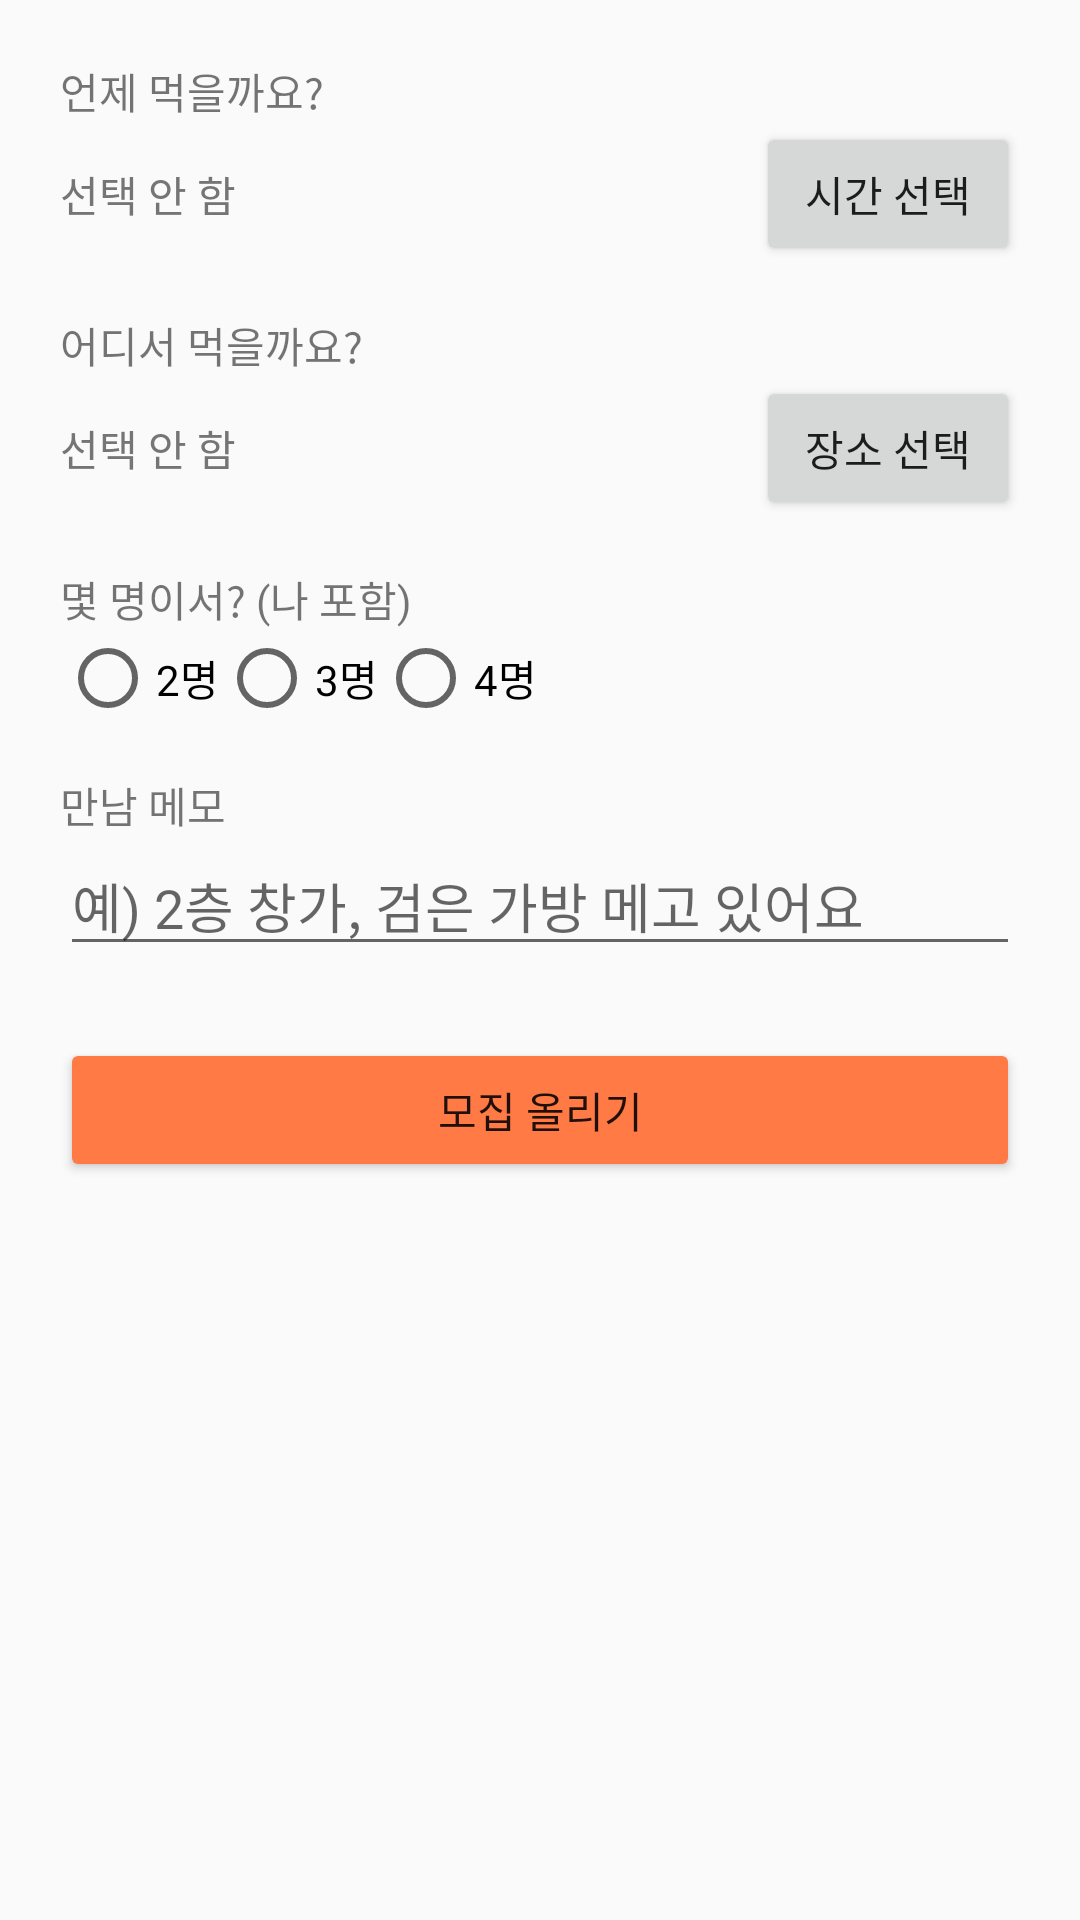

The Android layout XML behind this screen, and the referenced resources:
<!-- AndroidManifest.xml: application theme Theme.AppCompat.Light.DarkActionBar -->
<!-- res/layout/activity_create_post.xml -->
<?xml version="1.0" encoding="utf-8"?>
<ScrollView xmlns:android="http://schemas.android.com/apk/res/android"
    android:layout_width="match_parent"
    android:layout_height="match_parent">

    <LinearLayout
        android:layout_width="match_parent"
        android:layout_height="wrap_content"
        android:orientation="vertical"
        android:padding="20dp">

        <TextView
            android:layout_width="wrap_content"
            android:layout_height="wrap_content"
            android:text="언제 먹을까요?" />

        <LinearLayout
            android:layout_width="match_parent"
            android:layout_height="wrap_content"
            android:gravity="center_vertical"
            android:orientation="horizontal">

            <TextView
                android:id="@+id/tvCreateTime"
                android:layout_width="0dp"
                android:layout_height="wrap_content"
                android:layout_weight="1"
                android:text="선택 안 함"
                android:textColor="@color/text_gray" />

            <Button
                android:id="@+id/btnCreateTime"
                android:layout_width="wrap_content"
                android:layout_height="wrap_content"
                android:text="시간 선택" />
        </LinearLayout>

        <TextView
            android:layout_width="wrap_content"
            android:layout_height="wrap_content"
            android:layout_marginTop="16dp"
            android:text="어디서 먹을까요?" />

        <LinearLayout
            android:layout_width="match_parent"
            android:layout_height="wrap_content"
            android:gravity="center_vertical"
            android:orientation="horizontal">

            <TextView
                android:id="@+id/tvCreatePlace"
                android:layout_width="0dp"
                android:layout_height="wrap_content"
                android:layout_weight="1"
                android:text="선택 안 함"
                android:textColor="@color/text_gray" />

            <Button
                android:id="@+id/btnCreatePlace"
                android:layout_width="wrap_content"
                android:layout_height="wrap_content"
                android:text="장소 선택" />
        </LinearLayout>

        <TextView
            android:layout_width="wrap_content"
            android:layout_height="wrap_content"
            android:layout_marginTop="16dp"
            android:text="몇 명이서? (나 포함)" />

        <RadioGroup
            android:id="@+id/rgCreatePeople"
            android:layout_width="match_parent"
            android:layout_height="wrap_content"
            android:orientation="horizontal">

            <RadioButton
                android:id="@+id/rbCreate2"
                android:layout_width="wrap_content"
                android:layout_height="wrap_content"
                android:text="2명" />

            <RadioButton
                android:id="@+id/rbCreate3"
                android:layout_width="wrap_content"
                android:layout_height="wrap_content"
                android:text="3명" />

            <RadioButton
                android:id="@+id/rbCreate4"
                android:layout_width="wrap_content"
                android:layout_height="wrap_content"
                android:text="4명" />
        </RadioGroup>

        <TextView
            android:layout_width="wrap_content"
            android:layout_height="wrap_content"
            android:layout_marginTop="16dp"
            android:text="만남 메모" />

        <EditText
            android:id="@+id/etCreateMemo"
            android:layout_width="match_parent"
            android:layout_height="wrap_content"
            android:hint="예) 2층 창가, 검은 가방 메고 있어요"
            android:inputType="text" />

        <Button
            android:id="@+id/btnCreateSubmit"
            android:layout_width="match_parent"
            android:layout_height="wrap_content"
            android:layout_marginTop="24dp"
            android:backgroundTint="@color/brand"
            android:text="모집 올리기" />
    </LinearLayout>
</ScrollView>
<!-- resources referenced by this layout -->
<resources>
  <color name="brand">#FF7A45</color>
  <color name="text_gray">#757575</color>
</resources>
